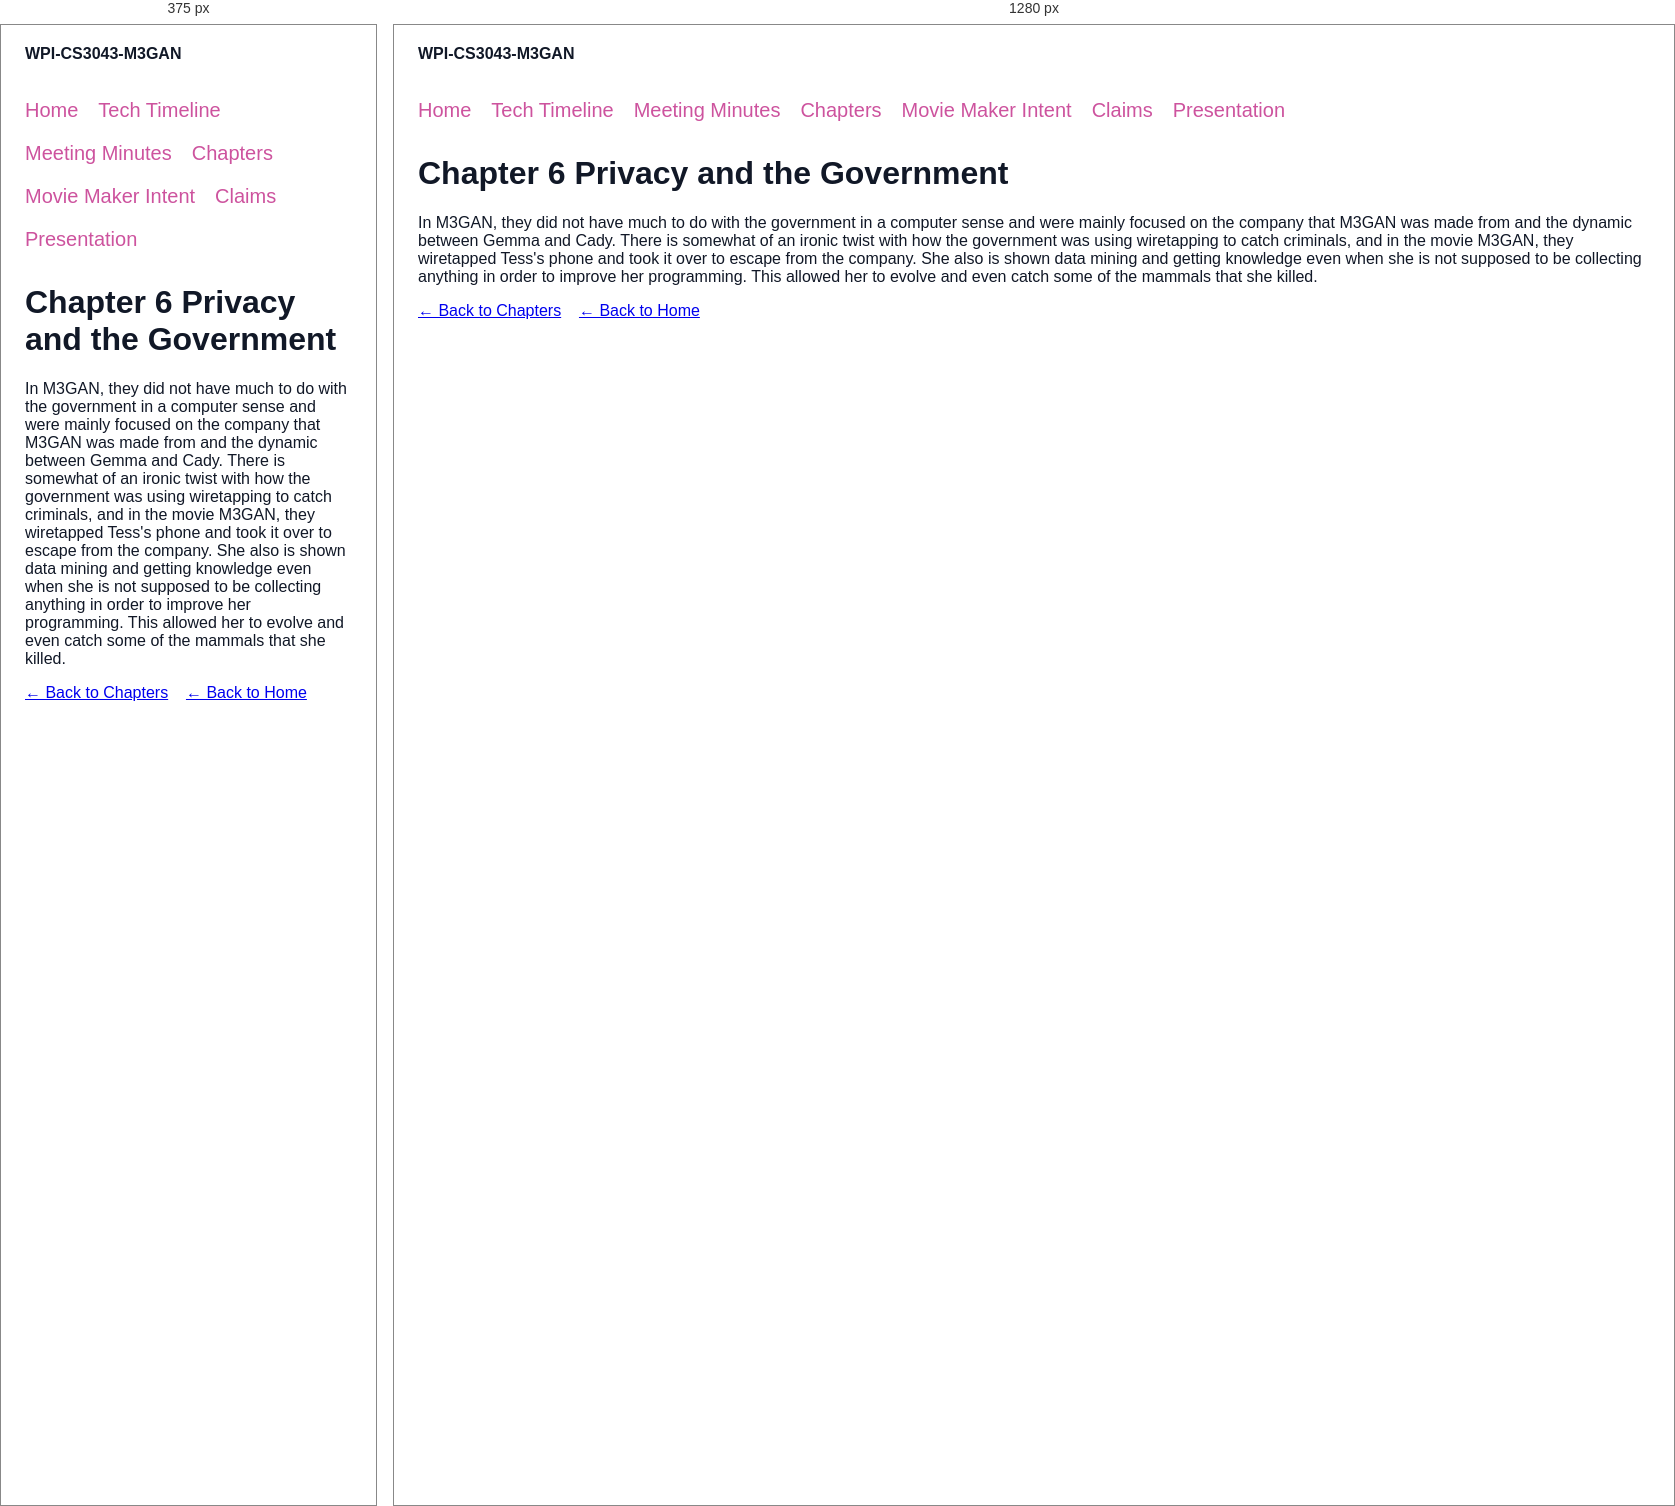
Rendered at 375 px and 1280 px, left to right.

<!-- file: chapter-6.html -->
<!DOCTYPE html>
<html lang="en">
    <head>
        <meta charset="utf-8" />
        <meta name="viewport" content="width=device-width, initial-scale=1" />
        <link rel="stylesheet" href="index.css">
        <title>WPI-CS3043-M3GAN — Chapter 6</title>
    </head>
    <body>
        <header class="site-header" style="display:flex; align-items:center; justify-content:space-between; margin-bottom:1rem;">
            <strong>WPI-CS3043-M3GAN</strong>
        </header>
        <nav class="site-nav" aria-label="Primary">
            <a href="index.html">Home</a>
            <a href="timeline.html">Tech Timeline</a>
            <a href="minutes.html">Meeting Minutes</a>
            <a href="chapters.html">Chapters</a>
            <a href="intent.html">Movie Maker Intent</a>
            <a href="claims.html">Claims</a>
            <a href="presentation.html">Presentation</a>
        </nav>
        <div class="layout">
            <main id="content" tabindex="-1">
                <h1>Chapter 6 Privacy and the Government</h1>
                <p>In M3GAN, they did not have much to do with the government in a computer sense and were mainly focused on the company that M3GAN was made from and the dynamic between Gemma and Cady. There is somewhat of an ironic twist with how the government was using wiretapping to catch criminals, and in the movie M3GAN, they wiretapped Tess's phone and took it over to escape from the company. She also is shown data mining and getting knowledge even when she is not supposed to be collecting anything in order to improve her programming. This allowed her to evolve and even catch some of the mammals that she killed. </p>
                <p>
                <a class="btn" href="chapters.html">← Back to Chapters</a>
                &nbsp;&nbsp;
                <a class="btn" href="index.html">← Back to Home</a>
                </p>
            </main>
        </div>
    </body>
</html>


/* @media block from index.css */
@media (max-width: 800px) {
    .summary-grid { grid-template-columns: 1fr; }
}